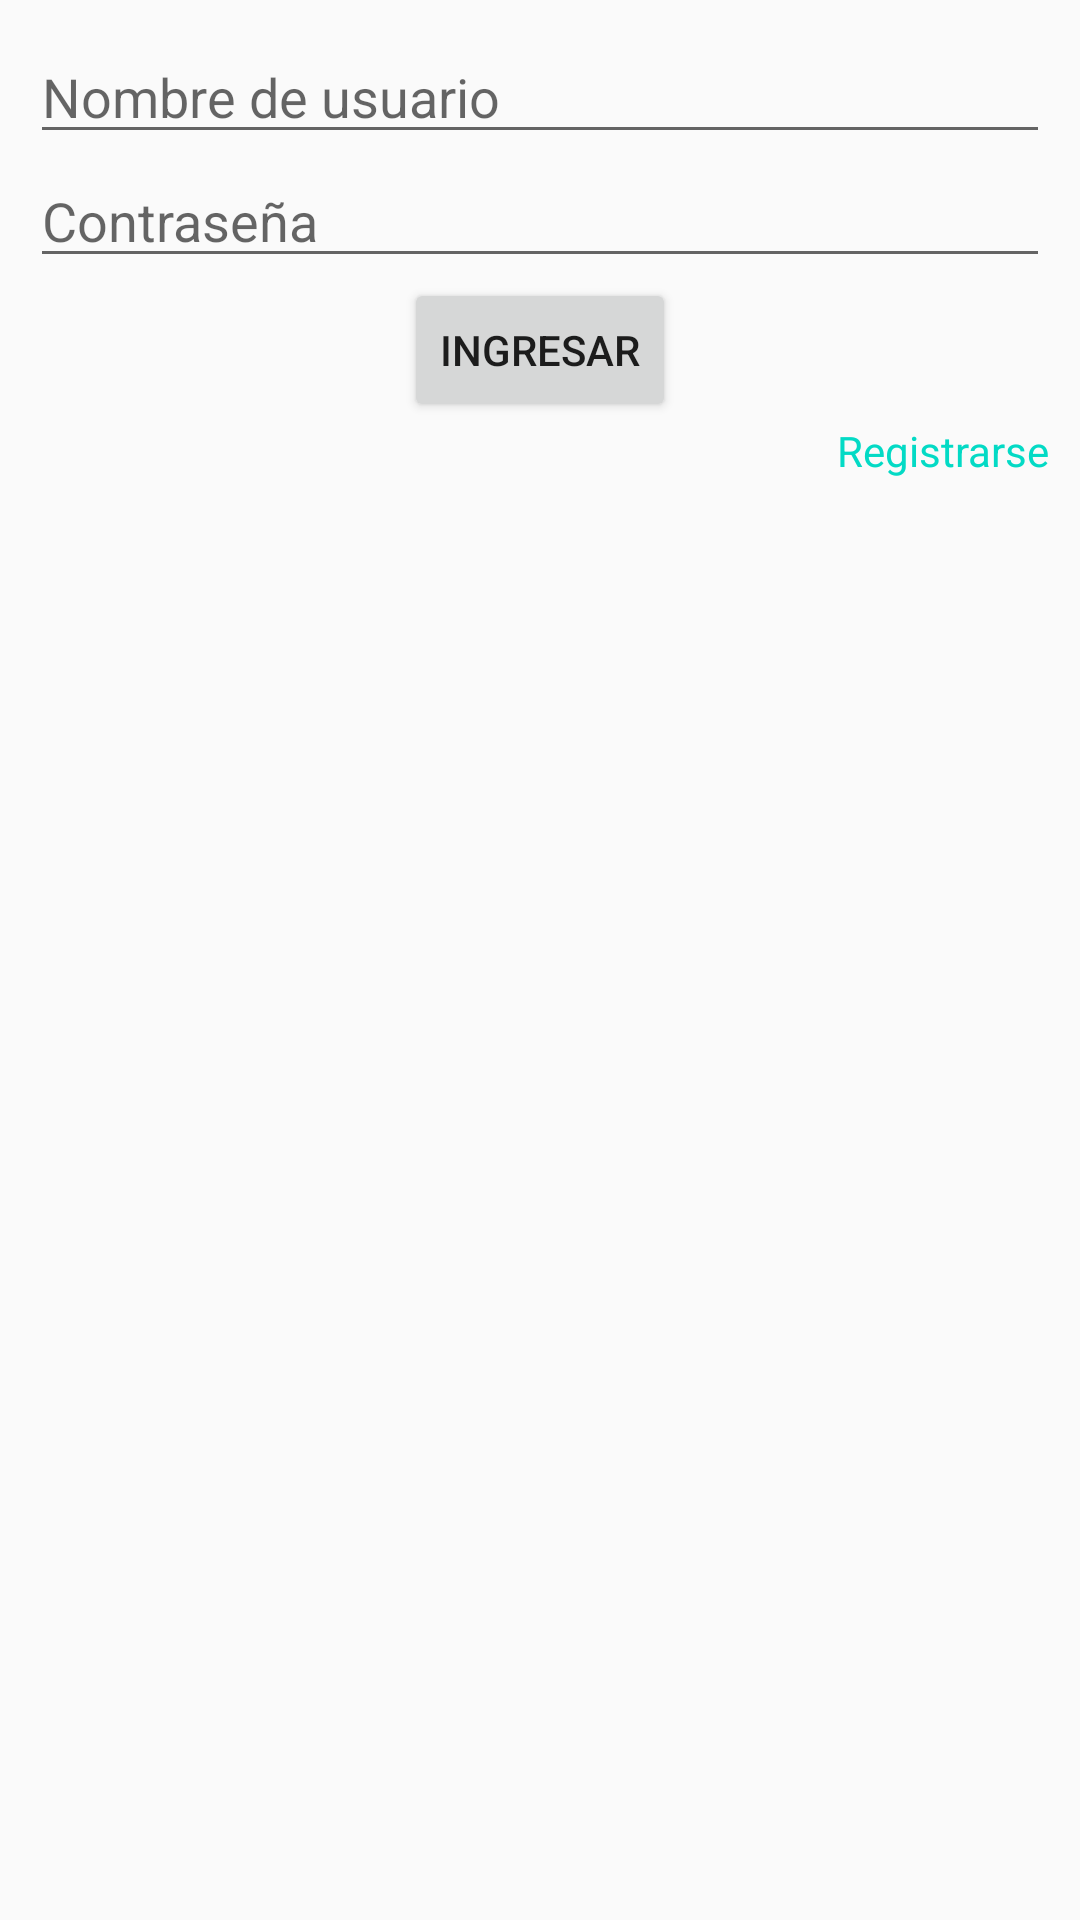

This screen was rendered from an Android layout file. Write that file and the resources it references.
<!-- AndroidManifest.xml: application theme AppTheme -->
<!-- res/layout/fragment_login.xml -->
<?xml version="1.0" encoding="utf-8"?>
<LinearLayout xmlns:android="http://schemas.android.com/apk/res/android"
    xmlns:tools="http://schemas.android.com/tools"
    android:layout_width="match_parent"
    android:layout_height="match_parent"
    tools:context=".Login.LoginFragment"
    android:orientation="vertical"
    android:padding="10dp">

    <EditText
        android:id="@+id/username"
        android:layout_width="match_parent"
        android:layout_height="wrap_content"
        android:hint="Nombre de usuario"/>

    <EditText
        android:id="@+id/password"
        android:layout_width="match_parent"
        android:layout_height="wrap_content"
        android:hint="Contraseña"/>

    <Button
        android:id="@+id/login_button"
        android:layout_width="wrap_content"
        android:layout_height="wrap_content"
        android:text="Ingresar"
        android:layout_gravity="center"/>

    <TextView
        android:id="@+id/signUp_button"
        android:layout_width="wrap_content"
        android:layout_height="wrap_content"
        android:textColor="@color/colorAccent"
        android:layout_gravity="end"
        android:text="Registrarse"/>

</LinearLayout>
<!-- resources referenced by this layout -->
<resources>
  <style name="AppTheme" parent="Theme.AppCompat.Light.DarkActionBar">
          
          <item name="colorPrimary">@color/colorPrimary</item>
          <item name="colorPrimaryDark">@color/colorPrimaryDark</item>
          <item name="colorAccent">@color/colorAccent</item>
      </style>
  <!-- not gathered from this repository: default colours our renderer supplied (Android Studio template values) -->
  <color name="colorPrimary">#FF6200EE</color>
  <color name="colorPrimaryDark">#FF3700B3</color>
  <color name="colorAccent">#FF03DAC5</color>
</resources>
